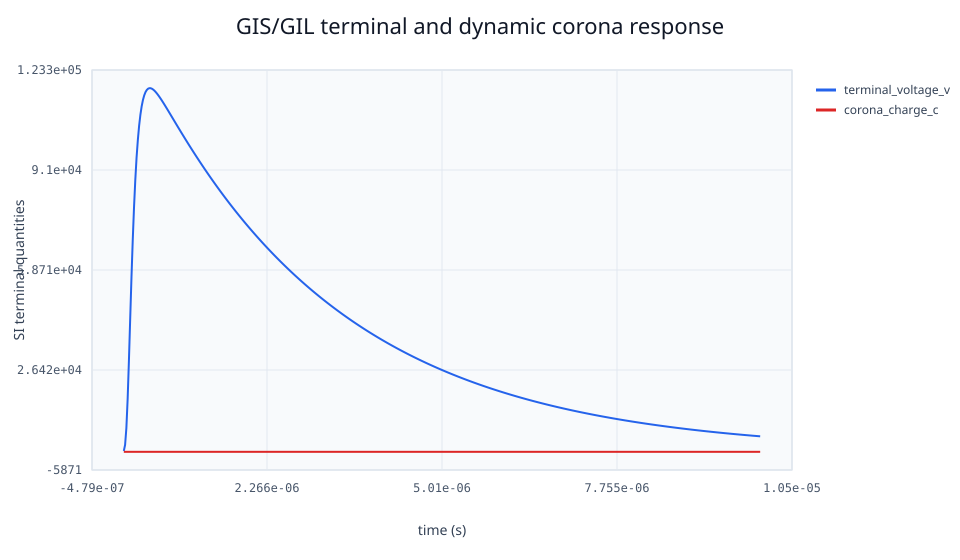

Source data for this figure (header and first rows):
time_s, terminal_voltage_v, corona_charge_c, corona_loss_j, leader_length_m
2e-08, 271.1, 2.71051088856e-07, 7.34686927702e-11, 0
4e-08, 2244, 2.24392028482e-06, 5.18211563018e-09, 0
6e-08, 7669, 7.66913854225e-06, 6.90329798551e-08, 0
8e-08, 17088, 1.70876924338e-05, 4.19837898549e-07, 0
1e-07, 29443, 2.94426208032e-05, 1.57869505102e-06, 0
1.2e-07, 43006, 4.30059266708e-05, 4.2950726996e-06, 0
1.4e-07, 56303, 5.63034612275e-05, 9.31466217461e-06, 0
1.6e-07, 68427, 6.84265590802e-05, 1.71669359084e-05, 0
1.8e-07, 78959, 7.89592662305e-05, 2.80836956196e-05, 0
2e-07, 87809, 8.78091866977e-05, 4.20287146118e-05, 0
2.2e-07, 95064, 9.50636880561e-05, 5.87762726671e-05, 0
2.4e-07, 100733, 0.0001009, 7.79605263353e-05, 0
2.6e-07, 105300, 0.0001056, 9.91958363759e-05, 0
2.8e-07, 108856, 0.0001093, 0.0001221, 0
3e-07, 111578, 0.0001121, 0.0001464, 0
3.2e-07, 113621, 0.0001142, 0.0001718, 0
3.4e-07, 115112, 0.0001157, 0.000198, 0
3.6e-07, 116159, 0.0001168, 0.0002247, 0
3.8e-07, 116849, 0.0001175, 0.0002518, 0
4e-07, 117252, 0.0001179, 0.0002792, 0
4.2e-07, 117425, 0.0001181, 0.0003068, 0
4.4e-07, 117415, 0.0001181, 0.0003344, 0
4.6e-07, 117259, 0.000118, 0.0003619, 0
4.8e-07, 116987, 0.0001177, 0.0003893, 0
5e-07, 116622, 0.0001173, 0.0004166, 0
5.2e-07, 116183, 0.0001168, 0.0004437, 0
5.4e-07, 115687, 0.0001163, 0.0004706, 0
5.6e-07, 115144, 0.0001158, 0.0004972, 0
5.8e-07, 114566, 0.0001152, 0.0005236, 0
6e-07, 113959, 0.0001145, 0.0005497, 0
6.2e-07, 113330, 0.0001139, 0.0005756, 0
6.4e-07, 112683, 0.0001132, 0.0006011, 0
6.6e-07, 112024, 0.0001125, 0.0006264, 0
6.8e-07, 111355, 0.0001118, 0.0006513, 0
7e-07, 110679, 0.0001111, 0.000676, 0
7.2e-07, 109997, 0.0001104, 0.0007003, 0
7.4e-07, 109312, 0.0001097, 0.0007243, 0
7.6e-07, 108625, 0.000109, 0.0007481, 0
7.8e-07, 107937, 0.0001083, 0.0007715, 0
8e-07, 107249, 0.0001076, 0.0007947, 0
8.2e-07, 106561, 0.0001069, 0.0008176, 0
8.4e-07, 105875, 0.0001062, 0.0008401, 0
8.6e-07, 105191, 0.0001055, 0.0008624, 0
8.8e-07, 104508, 0.0001048, 0.0008844, 0
9e-07, 103829, 0.0001041, 0.0009061, 0
9.2e-07, 103152, 0.0001034, 0.0009275, 0
9.4e-07, 102477, 0.0001027, 0.0009486, 0
9.6e-07, 101807, 0.000102, 0.0009695, 0
9.8e-07, 101139, 0.0001014, 0.0009901, 0
1e-06, 100475, 0.0001007, 0.00101, 0
1.02e-06, 99814, 0.0001, 0.00103, 0
1.04e-06, 99157, 9.9340799051e-05, 0.00105, 0
1.06e-06, 98504, 9.86752023649e-05, 0.00107, 0
1.08e-06, 97854, 9.80138388381e-05, 0.001089, 0
1.1e-06, 97209, 9.73567448537e-05, 0.001108, 0
1.12e-06, 96567, 9.67039473802e-05, 0.001127, 0
1.14e-06, 95929, 9.60554654355e-05, 0.001145, 0
1.16e-06, 95294, 9.54113113048e-05, 0.001164, 0
1.18e-06, 94664, 9.47714915541e-05, 0.001182, 0
1.2e-06, 94037, 9.41360078802e-05, 0.0012, 0
... 440 more rows
